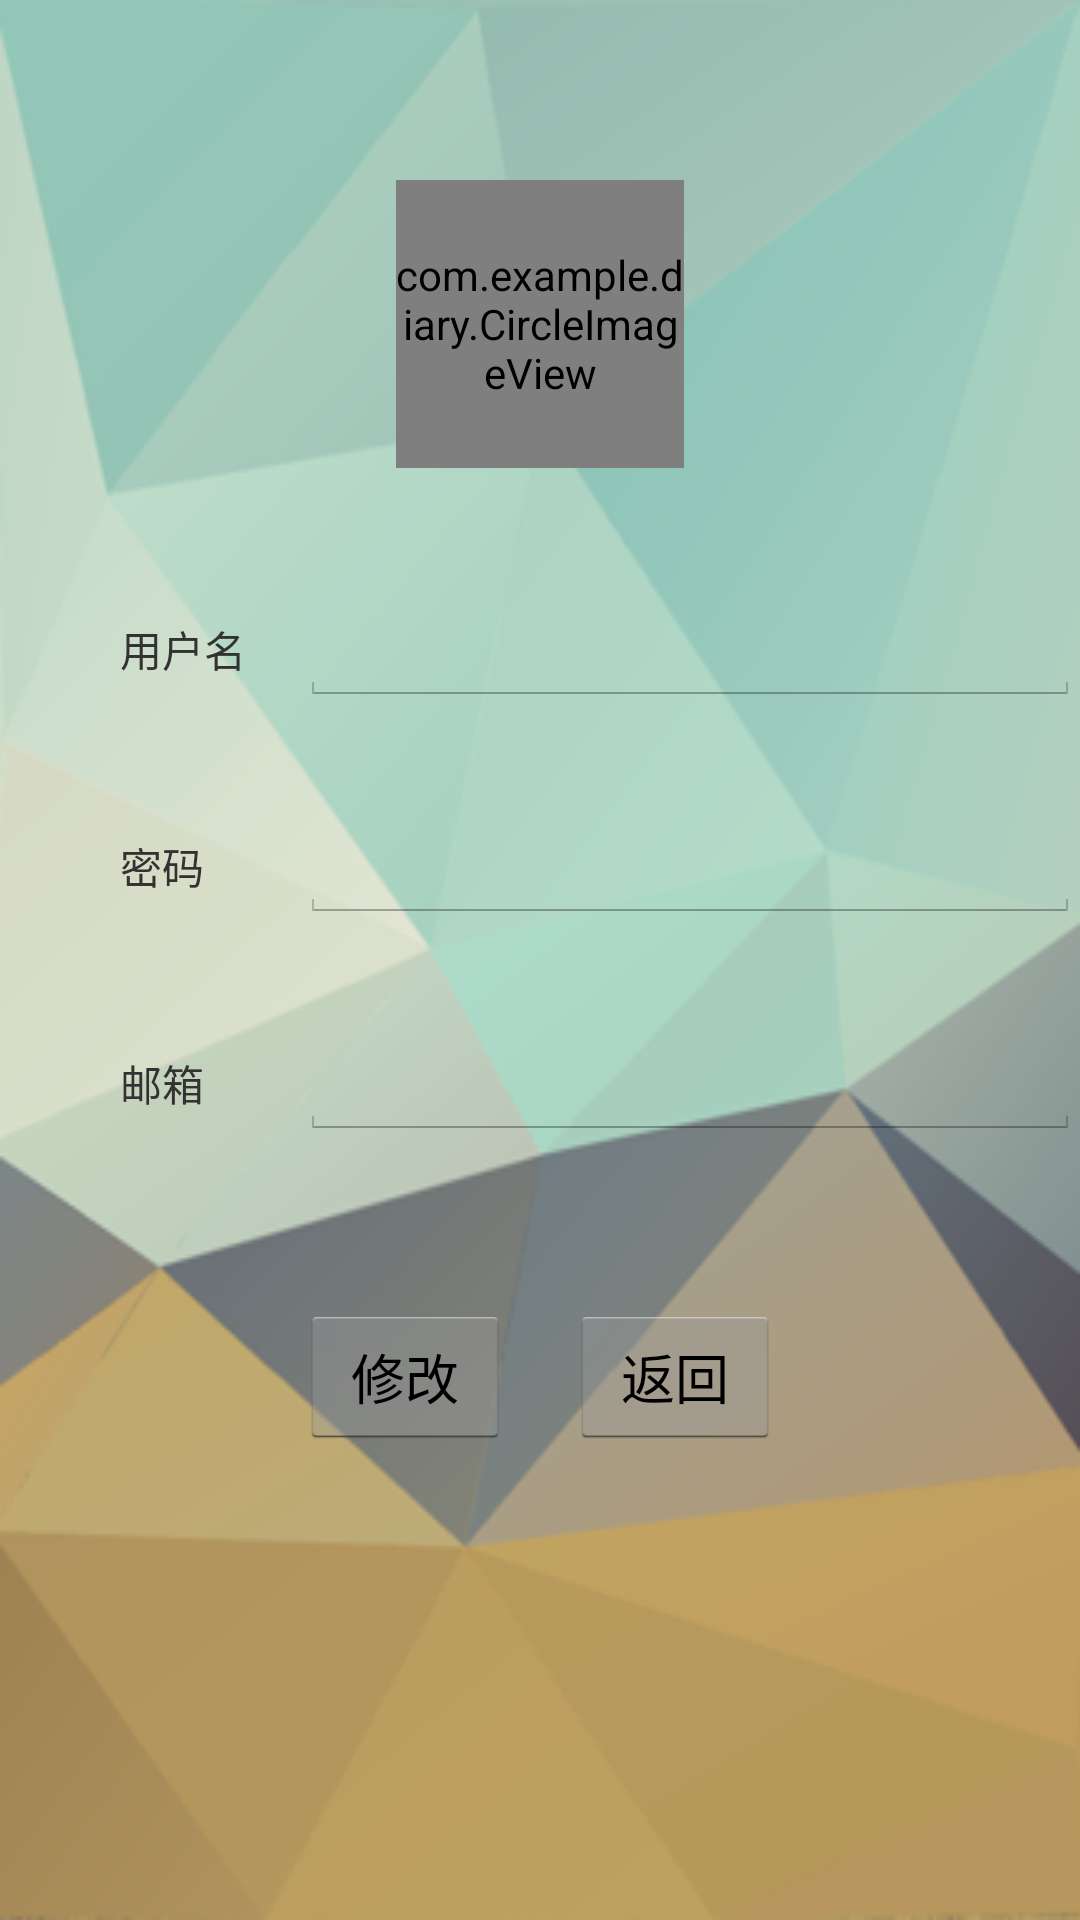

This screen was rendered from an Android layout file. Write that file and the resources it references.
<!-- AndroidManifest.xml: application theme MyTheme -->
<!-- res/layout/userinfo.xml -->
<?xml version="1.0" encoding="utf-8"?>
<LinearLayout xmlns:android="http://schemas.android.com/apk/res/android"
    android:layout_width="match_parent"
    android:layout_height="match_parent"
    android:orientation="vertical"
    android:background="@drawable/back" >
    

    <com.example.diary.CircleImageView
    xmlns:app="http://schemas.android.com/apk/res-auto"
    android:id="@+id/profile_image_1"
    android:layout_width="96dp"
    android:layout_height="96dp"
    android:layout_gravity="center_horizontal"
    android:layout_marginTop="60dp"
    android:src="@drawable/touxiang"
    android:onClick="ChangePortrait"
    />
    <LinearLayout 
        android:layout_width="match_parent"
        android:layout_height="wrap_content"
        android:orientation="horizontal"
        android:layout_marginTop="40dp">
        <TextView 
            android:layout_width="60dp"
            android:layout_height="wrap_content"
            android:layout_marginLeft="40dp"
            android:text="用户名"
            />
        <EditText 
            android:id="@+id/username_1"
            android:layout_width="match_parent"
            android:layout_height="wrap_content"
            />
        
    </LinearLayout>
    <LinearLayout 
        android:layout_width="match_parent"
        android:layout_height="wrap_content"
        android:orientation="horizontal"
        android:layout_marginTop="33dp">
        <TextView 
            android:layout_width="60dp"
            android:layout_height="wrap_content"
            android:layout_marginLeft="40dp"
            android:text="密码"
            />
        <EditText 
            android:id="@+id/password_1"
            android:layout_width="match_parent"
            android:layout_height="wrap_content"
            />
        
    </LinearLayout>
    <LinearLayout 
        android:layout_width="match_parent"
        android:layout_height="wrap_content"
        android:orientation="horizontal"
        android:layout_marginTop="33dp">
        <TextView 
            android:layout_width="60dp"
            android:layout_height="wrap_content"
            android:layout_marginLeft="40dp"
            android:text="邮箱"
            />
        <EditText 
            android:id="@+id/email_1"
            android:layout_width="match_parent"
            android:layout_height="wrap_content"
            />
        
    </LinearLayout>
    
    <LinearLayout 
        android:layout_width="wrap_content"
        android:layout_height="wrap_content"
        android:orientation="horizontal"
        android:layout_marginTop="55dp"
        android:layout_gravity="center_horizontal">
        <Button 
            android:id="@+id/change"
            android:layout_width="70dp"
            android:layout_height="wrap_content"
            android:text="修改"/>
        <Button 
            android:id="@+id/back"
            android:layout_width="70dp"
            android:layout_height="wrap_content"
            android:layout_marginLeft="20dp"
            android:text="返回"/>
    </LinearLayout>
</LinearLayout>
<!-- resources referenced by this layout -->
<resources>
  <!-- drawable back: png bitmap (drawable-hdpi, 49461 bytes) -->
  <style name="MyTheme" parent="@android:style/Theme.Holo.Light">
  	   
  	    <item name="android:actionBarStyle">@style/AppTheme.ActionBarStyle</item>
  	</style>
  <style name="AppTheme.ActionBarStyle" parent="android:Widget.ActionBar">
          
          <item name="android:background">@drawable/titlebar</item>
          <item name="android:height">45dp</item>
      </style>
  <!-- drawable titlebar: png bitmap (drawable-hdpi, 2905 bytes) -->
</resources>
